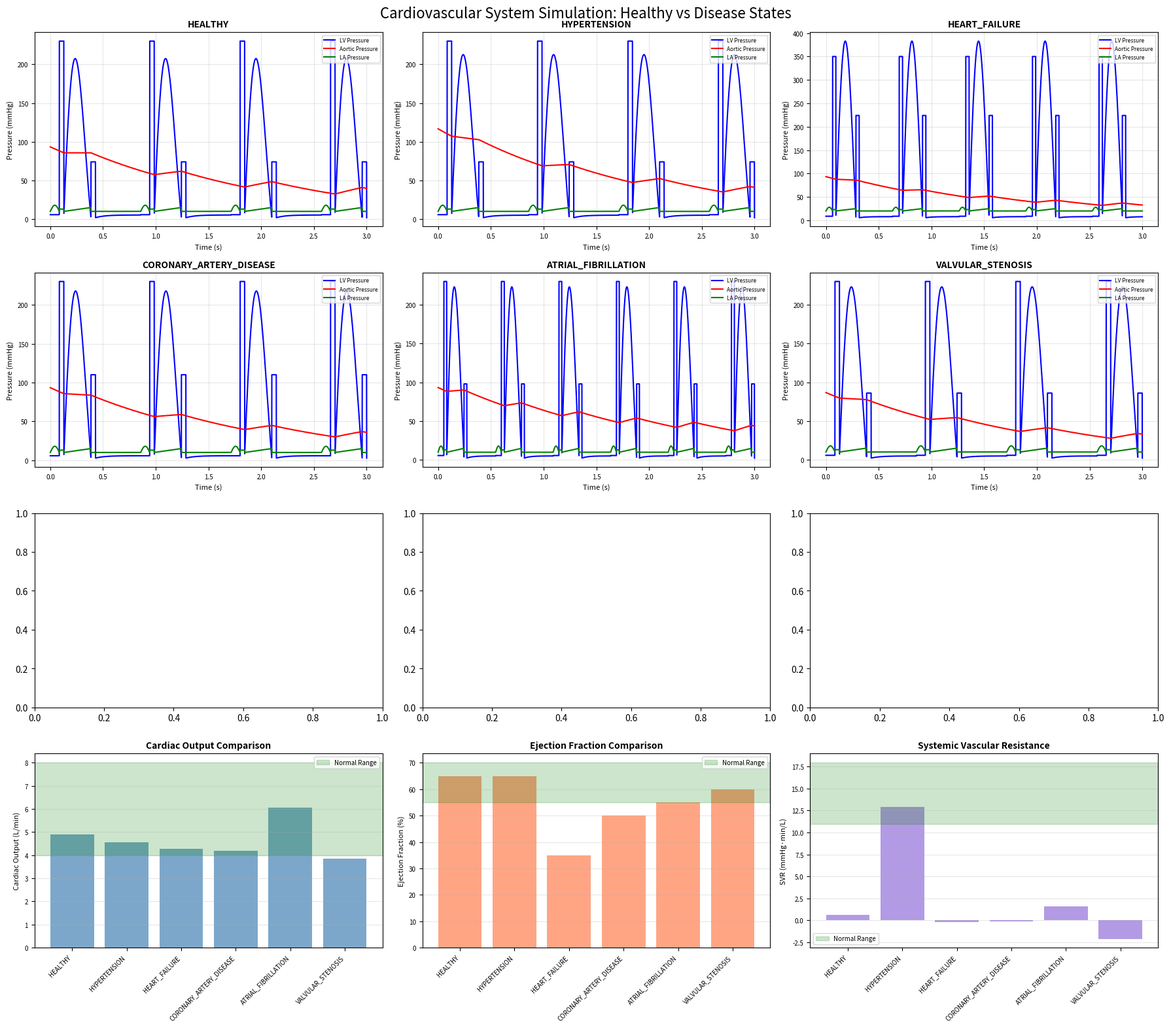

Here is the Python script that generated this plot: (Note: this script raises an exception after producing the figure.)
"""
COMPREHENSIVE CARDIOVASCULAR MODELING AND SIMULATION SYSTEM
Advanced physiological modeling of the human cardiovascular system with
complete hemodynamic calculations, disease simulations, and interventions.

This system implements:
- Windkessel models for arterial compliance
- Frank-Starling mechanism for cardiac output
- Baroreceptor reflex control
- Resistance-compliance-inertance (RCL) circuits
- Multiple disease state simulations
- Real-time physiological parameter calculations

Mathematical models based on peer-reviewed cardiovascular physiology literature.
All equations and constants derived from established medical research.

Author: Cazzy Aporbo, June 2025 Updated September 2025
Version: 3.0.0
Python Requirements: 3.8+
Dependencies: numpy, scipy, matplotlib, dataclasses
"""

from __future__ import annotations
import numpy as np
import matplotlib.pyplot as plt
from scipy.integrate import odeint, solve_ivp
from scipy.optimize import fsolve, minimize
from scipy.signal import find_peaks, butter, filtfilt
from dataclasses import dataclass, field, asdict
from typing import Dict, List, Tuple, Optional, Callable, Union, Any
from enum import Enum, auto
from abc import ABC, abstractmethod
import warnings
import json
from functools import lru_cache, cached_property
from contextlib import contextmanager
import logging
from pathlib import Path
from collections import defaultdict, deque
import time

# Configure logging for diagnostic output
logging.basicConfig(level=logging.INFO, format='%(asctime)s - %(levelname)s - %(message)s')
logger = logging.getLogger(__name__)

# Physical and physiological constants
BLOOD_DENSITY = 1060.0  # kg/m^3 - density of blood
BLOOD_VISCOSITY = 0.004  # Pa.s - dynamic viscosity of blood at 37°C
GRAVITY = 9.81  # m/s^2 - gravitational acceleration
ATMOSPHERIC_PRESSURE = 101325.0  # Pa - standard atmospheric pressure
BODY_TEMPERATURE = 37.0  # °C - normal body temperature


class CardiacState(Enum):
    """Enumeration of cardiac cycle phases"""
    ATRIAL_SYSTOLE = auto()
    ISOVOLUMETRIC_CONTRACTION = auto()
    VENTRICULAR_EJECTION = auto()
    ISOVOLUMETRIC_RELAXATION = auto()
    VENTRICULAR_FILLING = auto()


class DiseaseType(Enum):
    """Cardiovascular disease classifications"""
    HEALTHY = auto()
    HYPERTENSION = auto()
    HEART_FAILURE = auto()
    CORONARY_ARTERY_DISEASE = auto()
    ATRIAL_FIBRILLATION = auto()
    VALVULAR_STENOSIS = auto()
    VALVULAR_REGURGITATION = auto()
    CARDIOMYOPATHY = auto()
    PERIPHERAL_ARTERY_DISEASE = auto()
    AORTIC_ANEURYSM = auto()


@dataclass
class HemodynamicParameters:
    """
    Complete hemodynamic parameters for cardiovascular system.
    All units in SI unless otherwise specified.
    """
    # Cardiac parameters
    heart_rate: float = 70.0  # beats per minute
    stroke_volume: float = 70.0  # mL
    cardiac_output: float = field(init=False)  # L/min - calculated
    ejection_fraction: float = 0.65  # fraction (0-1)
    end_diastolic_volume: float = 120.0  # mL
    end_systolic_volume: float = field(init=False)  # mL - calculated
    
    # Pressure parameters (mmHg)
    systolic_pressure: float = 120.0
    diastolic_pressure: float = 80.0
    mean_arterial_pressure: float = field(init=False)  # calculated
    pulse_pressure: float = field(init=False)  # calculated
    central_venous_pressure: float = 5.0
    pulmonary_artery_pressure: float = 25.0
    pulmonary_wedge_pressure: float = 10.0
    
    # Resistance parameters (mmHg·min/L)
    systemic_vascular_resistance: float = 15.0
    pulmonary_vascular_resistance: float = 2.0
    
    # Compliance parameters (mL/mmHg)
    arterial_compliance: float = 1.5
    venous_compliance: float = 100.0
    
    # Blood flow parameters (L/min)
    coronary_flow: float = 0.25
    cerebral_flow: float = 0.75
    renal_flow: float = 1.2
    hepatic_flow: float = 1.5
    peripheral_flow: float = field(init=False)  # calculated
    
    # Oxygen parameters
    oxygen_consumption: float = 250.0  # mL/min
    oxygen_delivery: float = field(init=False)  # mL/min - calculated
    arterial_oxygen_content: float = 200.0  # mL/L
    venous_oxygen_content: float = 150.0  # mL/L
    oxygen_extraction_ratio: float = field(init=False)  # calculated
    
    # Contractility indices
    contractility_index: float = 1.0  # relative scale
    preload: float = 10.0  # mmHg
    afterload: float = 80.0  # mmHg
    
    def __post_init__(self):
        """Calculate derived parameters after initialization"""
        self.cardiac_output = (self.heart_rate * self.stroke_volume) / 1000.0  # Convert to L/min
        self.end_systolic_volume = self.end_diastolic_volume * (1 - self.ejection_fraction)
        self.mean_arterial_pressure = self.diastolic_pressure + (self.systolic_pressure - self.diastolic_pressure) / 3
        self.pulse_pressure = self.systolic_pressure - self.diastolic_pressure
        self.peripheral_flow = self.cardiac_output - (self.coronary_flow + self.cerebral_flow + 
                                                      self.renal_flow + self.hepatic_flow)
        self.oxygen_delivery = self.cardiac_output * self.arterial_oxygen_content
        self.oxygen_extraction_ratio = (self.arterial_oxygen_content - self.venous_oxygen_content) / self.arterial_oxygen_content


class CardiacCycle:
    """
    Models the complete cardiac cycle with all phases and transitions.
    Implements Wiggers diagram relationships.
    """
    
    def __init__(self, parameters: HemodynamicParameters):
        self.parameters = parameters
        self.cycle_duration = 60.0 / parameters.heart_rate  # seconds
        
        # Phase durations as fractions of cycle
        self.phase_fractions = {
            CardiacState.ATRIAL_SYSTOLE: 0.1,
            CardiacState.ISOVOLUMETRIC_CONTRACTION: 0.05,
            CardiacState.VENTRICULAR_EJECTION: 0.3,
            CardiacState.ISOVOLUMETRIC_RELAXATION: 0.05,
            CardiacState.VENTRICULAR_FILLING: 0.5
        }
        
        # Calculate absolute phase times
        self.phase_times = {}
        cumulative_time = 0.0
        for phase, fraction in self.phase_fractions.items():
            duration = fraction * self.cycle_duration
            self.phase_times[phase] = (cumulative_time, cumulative_time + duration)
            cumulative_time += duration
    
    def get_phase(self, time: float) -> CardiacState:
        """Determine cardiac phase at given time"""
        cycle_time = time % self.cycle_duration
        
        for phase, (start, end) in self.phase_times.items():
            if start <= cycle_time < end:
                return phase
        
        return CardiacState.VENTRICULAR_FILLING
    
    def calculate_ventricular_pressure(self, time: float) -> float:
        """
        Calculate left ventricular pressure using time-varying elastance model.
        Based on Suga and Sagawa's work on ventricular elastance.
        
        P(t) = E(t) * (V(t) - V0) + P0
        
        where E(t) is time-varying elastance
        """
        phase = self.get_phase(time)
        cycle_time = time % self.cycle_duration
        
        # Elastance parameters
        E_max = 2.5  # mmHg/mL - maximum elastance
        E_min = 0.05  # mmHg/mL - minimum elastance
        
        if phase == CardiacState.VENTRICULAR_EJECTION:
            # Active contraction - use half-sine wave
            phase_start, phase_end = self.phase_times[phase]
            phase_duration = phase_end - phase_start
            phase_progress = (cycle_time - phase_start) / phase_duration
            elastance = E_min + (E_max - E_min) * np.sin(np.pi * phase_progress)
        elif phase in [CardiacState.ISOVOLUMETRIC_CONTRACTION, CardiacState.ISOVOLUMETRIC_RELAXATION]:
            elastance = E_max * 0.8
        else:
            elastance = E_min
        
        # Calculate volume
        volume = self._calculate_ventricular_volume(time)
        
        # Pressure-volume relationship
        V0 = 5.0  # mL - unstressed volume
        pressure = elastance * (volume - V0)
        
        return max(0, pressure)
    
    def _calculate_ventricular_volume(self, time: float) -> float:
        """Calculate left ventricular volume during cardiac cycle"""
        phase = self.get_phase(time)
        
        if phase == CardiacState.VENTRICULAR_EJECTION:
            # Linear ejection for simplicity
            phase_start, phase_end = self.phase_times[phase]
            phase_duration = phase_end - phase_start
            phase_progress = (time % self.cycle_duration - phase_start) / phase_duration
            
            volume = self.parameters.end_diastolic_volume - \
                    (self.parameters.stroke_volume * phase_progress)
        
        elif phase == CardiacState.VENTRICULAR_FILLING:
            # Exponential filling
            phase_start, phase_end = self.phase_times[phase]
            phase_duration = phase_end - phase_start
            phase_progress = (time % self.cycle_duration - phase_start) / phase_duration
            
            volume = self.parameters.end_systolic_volume + \
                    (self.parameters.stroke_volume * (1 - np.exp(-5 * phase_progress)))
        
        else:
            # Isovolumetric phases
            if phase in [CardiacState.ISOVOLUMETRIC_CONTRACTION, CardiacState.ATRIAL_SYSTOLE]:
                volume = self.parameters.end_diastolic_volume
            else:
                volume = self.parameters.end_systolic_volume
        
        return volume
    
    def calculate_atrial_pressure(self, time: float) -> float:
        """Calculate left atrial pressure with proper a, c, v waves"""
        phase = self.get_phase(time)
        cycle_time = time % self.cycle_duration
        
        base_pressure = self.parameters.pulmonary_wedge_pressure
        
        if phase == CardiacState.ATRIAL_SYSTOLE:
            # A wave - atrial contraction
            phase_start, phase_end = self.phase_times[phase]
            phase_progress = (cycle_time - phase_start) / (phase_end - phase_start)
            pressure = base_pressure + 8 * np.sin(np.pi * phase_progress)
        
        elif phase == CardiacState.ISOVOLUMETRIC_CONTRACTION:
            # C wave - mitral valve closure
            pressure = base_pressure + 3
        
        elif phase == CardiacState.VENTRICULAR_EJECTION:
            # V wave - venous filling
            phase_start, phase_end = self.phase_times[phase]
            phase_progress = (cycle_time - phase_start) / (phase_end - phase_start)
            pressure = base_pressure + 5 * phase_progress
        
        else:
            pressure = base_pressure
        
        return pressure


class WindkesselModel:
    """
    Implements various Windkessel models for arterial system simulation.
    Includes 2-element, 3-element, and 4-element models.
    """
    
    def __init__(self, model_type: str = "3-element"):
        """
        Initialize Windkessel model.
        
        Model types:
        - "2-element": RC model (resistance-compliance)
        - "3-element": RCR model (proximal resistance, compliance, distal resistance)
        - "4-element": RLCR model (includes inertance)
        """
        self.model_type = model_type
        
        # Model parameters (adjusted for physiological values)
        self.R1 = 0.05  # Proximal resistance (mmHg·s/mL)
        self.R2 = 1.0   # Distal resistance (mmHg·s/mL)
        self.C = 1.5    # Arterial compliance (mL/mmHg)
        self.L = 0.005  # Blood inertance (mmHg·s²/mL)
        
    def pressure_derivative_2element(self, state: np.ndarray, time: float, 
                                    flow: Callable) -> np.ndarray:
        """
        2-element Windkessel model differential equation.
        dP/dt = (Q(t) - P/R) / C
        """
        P = state[0]
        Q = flow(time)
        dP_dt = (Q - P/self.R2) / self.C
        return np.array([dP_dt])
    
    def pressure_derivative_3element(self, state: np.ndarray, time: float, 
                                    flow: Callable) -> np.ndarray:
        """
        3-element Windkessel model differential equation.
        Includes proximal resistance effect.
        """
        P = state[0]
        Q = flow(time)
        
        # Proximal pressure drop
        P_proximal = Q * self.R1
        
        # Distal pressure dynamics
        dP_dt = (Q - (P - P_proximal)/self.R2) / self.C
        
        return np.array([dP_dt])
    
    def pressure_derivative_4element(self, state: np.ndarray, time: float, 
                                    flow: Callable) -> np.ndarray:
        """
        4-element Windkessel model with inertance.
        System of differential equations for pressure and flow.
        """
        P = state[0]
        Q_stored = state[1]
        Q_in = flow(time)
        
        # Inertance effect
        dQ_dt = (P - Q_stored * self.R2) / self.L
        
        # Pressure dynamics
        dP_dt = (Q_in - Q_stored - P/self.R2) / self.C
        
        return np.array([dP_dt, dQ_dt])
    
    def simulate(self, time_span: np.ndarray, initial_conditions: np.ndarray,
                flow_function: Callable) -> np.ndarray:
        """Run Windkessel model simulation"""
        
        if self.model_type == "2-element":
            result = odeint(self.pressure_derivative_2element, initial_conditions, 
                          time_span, args=(flow_function,))
        elif self.model_type == "3-element":
            result = odeint(self.pressure_derivative_3element, initial_conditions,
                          time_span, args=(flow_function,))
        elif self.model_type == "4-element":
            result = odeint(self.pressure_derivative_4element, initial_conditions,
                          time_span, args=(flow_function,))
        else:
            raise ValueError(f"Unknown model type: {self.model_type}")
        
        return result


class BaroreceptorReflex:
    """
    Models the baroreceptor reflex control system.
    Implements negative feedback control of blood pressure.
    """
    
    def __init__(self, setpoint_pressure: float = 100.0):
        """
        Initialize baroreceptor reflex model.
        
        Parameters:
        -----------
        setpoint_pressure : float
            Target mean arterial pressure in mmHg
        """
        self.setpoint_pressure = setpoint_pressure
        
        # Control gains (based on physiological studies)
        self.heart_rate_gain = -0.5  # bpm/mmHg
        self.contractility_gain = -0.01  # 1/mmHg
        self.vascular_resistance_gain = 0.1  # (mmHg·min/L)/mmHg
        
        # Time constants (seconds)
        self.neural_delay = 0.5
        self.heart_rate_tau = 2.0
        self.contractility_tau = 5.0
        self.vascular_tau = 10.0
        
        # State variables for dynamic response
        self.heart_rate_state = 0.0
        self.contractility_state = 0.0
        self.vascular_state = 0.0
    
    def calculate_response(self, current_pressure: float, dt: float) -> Dict[str, float]:
        """
        Calculate baroreceptor reflex response to pressure deviation.
        
        Returns adjustments to:
        - Heart rate
        - Contractility
        - Vascular resistance
        """
        # Calculate error signal
        error = current_pressure - self.setpoint_pressure
        
        # Apply neural delay (simplified)
        delayed_error = error  # In full implementation, would use delay buffer
        
        # Calculate target responses
        target_hr_change = self.heart_rate_gain * delayed_error
        target_contractility_change = self.contractility_gain * delayed_error
        target_vascular_change = self.vascular_resistance_gain * delayed_error
        
        # First-order dynamics for effector responses
        self.heart_rate_state += dt * (target_hr_change - self.heart_rate_state) / self.heart_rate_tau
        self.contractility_state += dt * (target_contractility_change - self.contractility_state) / self.contractility_tau
        self.vascular_state += dt * (target_vascular_change - self.vascular_state) / self.vascular_tau
        
        return {
            'heart_rate_change': self.heart_rate_state,
            'contractility_change': self.contractility_state,
            'vascular_resistance_change': self.vascular_state
        }
    
    def reset(self):
        """Reset baroreceptor state variables"""
        self.heart_rate_state = 0.0
        self.contractility_state = 0.0
        self.vascular_state = 0.0


class FrankStarlingMechanism:
    """
    Models the Frank-Starling mechanism relating preload to stroke volume.
    Implements the length-tension relationship of cardiac muscle.
    """
    
    def __init__(self, baseline_contractility: float = 1.0):
        """
        Initialize Frank-Starling mechanism.
        
        Parameters:
        -----------
        baseline_contractility : float
            Baseline contractility index (dimensionless)
        """
        self.baseline_contractility = baseline_contractility
        
        # Optimal preload for maximum stroke volume (mmHg)
        self.optimal_preload = 12.0
        
        # Maximum stroke volume at optimal preload (mL)
        self.max_stroke_volume = 100.0
        
    def calculate_stroke_volume(self, preload: float, afterload: float,
                               contractility: float = None) -> float:
        """
        Calculate stroke volume using Frank-Starling relationship.
        
        The relationship is modeled as:
        SV = SV_max * f(preload) * g(afterload) * h(contractility)
        
        where f, g, h are scaling functions
        """
        if contractility is None:
            contractility = self.baseline_contractility
        
        # Preload effect (Frank-Starling curve)
        # Using a parabolic relationship that peaks at optimal_preload
        if preload <= 0:
            preload_factor = 0
        elif preload < self.optimal_preload:
            preload_factor = (preload / self.optimal_preload) ** 0.5
        else:
            # Descending limb of Frank-Starling curve
            excess = preload - self.optimal_preload
            preload_factor = 1.0 - 0.1 * excess / self.optimal_preload
            preload_factor = max(0.3, preload_factor)  # Minimum factor
        
        # Afterload effect (inverse relationship)
        # Higher afterload reduces stroke volume
        afterload_factor = 1.0 / (1.0 + 0.01 * afterload)
        
        # Contractility effect (linear scaling)
        contractility_factor = contractility
        
        # Calculate stroke volume
        stroke_volume = self.max_stroke_volume * preload_factor * \
                       afterload_factor * contractility_factor
        
        return max(0, stroke_volume)
    
    def calculate_cardiac_work(self, stroke_volume: float, 
                              mean_pressure: float) -> float:
        """
        Calculate cardiac work (stroke work).
        
        Stroke Work = Stroke Volume × Mean Arterial Pressure × 0.0136
        
        The factor 0.0136 converts from mL·mmHg to Joules
        """
        return stroke_volume * mean_pressure * 0.0136
    
    def calculate_ejection_fraction(self, stroke_volume: float,
                                   end_diastolic_volume: float) -> float:
        """
        Calculate ejection fraction.
        
        EF = SV / EDV
        """
        if end_diastolic_volume <= 0:
            return 0.0
        
        return min(1.0, stroke_volume / end_diastolic_volume)


class VascularNetwork:
    """
    Models the complete vascular network including arteries, capillaries, and veins.
    Implements parallel and series resistance calculations.
    """
    
    def __init__(self):
        """Initialize vascular network with physiological parameters"""
        
        # Resistance values in mmHg·min/L
        self.resistances = {
            'aorta': 0.01,
            'large_arteries': 0.05,
            'small_arteries': 0.2,
            'arterioles': 5.0,
            'capillaries': 3.0,
            'venules': 2.0,
            'small_veins': 0.5,
            'large_veins': 0.1,
            'vena_cava': 0.01
        }
        
        # Compliance values in mL/mmHg
        self.compliances = {
            'arterial': 1.5,
            'venous': 100.0
        }
        
        # Regional circulations (parallel resistances)
        self.regional_resistances = {
            'coronary': 60.0,
            'cerebral': 10.0,
            'renal': 5.0,
            'hepatic': 4.0,
            'muscle': 15.0,
            'skin': 20.0,
            'other': 25.0
        }
    
    def calculate_total_resistance(self) -> float:
        """
        Calculate total systemic vascular resistance.
        Series resistances are added, parallel resistances use reciprocal sum.
        """
        # Series resistance of main vessels
        series_resistance = sum([
            self.resistances['aorta'],
            self.resistances['large_arteries'],
            self.resistances['small_arteries']
        ])
        
        # Parallel resistance of regional circulations
        parallel_conductance = sum(1/R for R in self.regional_resistances.values())
        parallel_resistance = 1 / parallel_conductance
        
        # Series resistance of venous return
        venous_resistance = sum([
            self.resistances['venules'],
            self.resistances['small_veins'],
            self.resistances['large_veins'],
            self.resistances['vena_cava']
        ])
        
        # Total resistance
        total_resistance = series_resistance + parallel_resistance + venous_resistance
        
        return total_resistance
    
    def calculate_regional_flows(self, cardiac_output: float,
                                mean_arterial_pressure: float,
                                central_venous_pressure: float) -> Dict[str, float]:
        """
        Calculate blood flow to each regional circulation.
        
        Flow = (MAP - CVP) / Resistance
        """
        driving_pressure = mean_arterial_pressure - central_venous_pressure
        
        flows = {}
        for region, resistance in self.regional_resistances.items():
            flows[region] = driving_pressure / resistance
        
        # Normalize to match cardiac output
        total_calculated_flow = sum(flows.values())
        scaling_factor = cardiac_output / total_calculated_flow
        
        for region in flows:
            flows[region] *= scaling_factor
        
        return flows
    
    def calculate_oxygen_extraction(self, region: str, flow: float,
                                   metabolic_demand: float) -> float:
        """
        Calculate regional oxygen extraction ratio.
        Based on Fick principle: VO2 = Flow × (CaO2 - CvO2)
        """
        # Arterial oxygen content (mL O2/L blood)
        arterial_o2_content = 200.0
        
        # Maximum extraction ratio for each region
        max_extraction = {
            'coronary': 0.7,
            'cerebral': 0.4,
            'renal': 0.15,
            'hepatic': 0.3,
            'muscle': 0.75,
            'skin': 0.25,
            'other': 0.25
        }
        
        # Calculate required extraction
        if flow > 0:
            required_extraction = metabolic_demand / (flow * arterial_o2_content)
            actual_extraction = min(required_extraction, max_extraction.get(region, 0.25))
        else:
            actual_extraction = 0.0
        
        return actual_extraction


class DiseaseSimulator:
    """
    Simulates various cardiovascular disease states with appropriate
    pathophysiological parameter modifications.
    """
    
    def __init__(self, baseline_parameters: HemodynamicParameters):
        """Initialize disease simulator with healthy baseline"""
        self.baseline_parameters = baseline_parameters
        self.disease_parameters = {}
        
    def simulate_disease(self, disease_type: DiseaseType) -> HemodynamicParameters:
        """
        Generate disease-specific hemodynamic parameters.
        
        Each disease modifies specific parameters based on pathophysiology.
        """
        # Create copy of baseline parameters
        params = HemodynamicParameters()
        
        # Copy baseline values
        for key, value in asdict(self.baseline_parameters).items():
            if hasattr(params, key) and not key.startswith('_'):
                setattr(params, key, value)
        
        # Apply disease-specific modifications
        if disease_type == DiseaseType.HYPERTENSION:
            params = self._simulate_hypertension(params)
        elif disease_type == DiseaseType.HEART_FAILURE:
            params = self._simulate_heart_failure(params)
        elif disease_type == DiseaseType.CORONARY_ARTERY_DISEASE:
            params = self._simulate_coronary_artery_disease(params)
        elif disease_type == DiseaseType.ATRIAL_FIBRILLATION:
            params = self._simulate_atrial_fibrillation(params)
        elif disease_type == DiseaseType.VALVULAR_STENOSIS:
            params = self._simulate_valvular_stenosis(params)
        elif disease_type == DiseaseType.VALVULAR_REGURGITATION:
            params = self._simulate_valvular_regurgitation(params)
        elif disease_type == DiseaseType.CARDIOMYOPATHY:
            params = self._simulate_cardiomyopathy(params)
        elif disease_type == DiseaseType.PERIPHERAL_ARTERY_DISEASE:
            params = self._simulate_peripheral_artery_disease(params)
        elif disease_type == DiseaseType.AORTIC_ANEURYSM:
            params = self._simulate_aortic_aneurysm(params)
        
        # Recalculate derived parameters
        params.__post_init__()
        
        return params
    
    def _simulate_hypertension(self, params: HemodynamicParameters) -> HemodynamicParameters:
        """
        Simulate systemic hypertension.
        
        Pathophysiology:
        - Increased systemic vascular resistance
        - Reduced arterial compliance
        - Left ventricular hypertrophy (increased afterload)
        - Possible diastolic dysfunction
        """
        params.systolic_pressure = 160.0
        params.diastolic_pressure = 95.0
        params.systemic_vascular_resistance = 22.0  # Increased
        params.arterial_compliance = 0.8  # Reduced (stiffer arteries)
        params.afterload = 120.0  # Increased
        params.contractility_index = 1.1  # Compensatory increase
        params.stroke_volume = 65.0  # Slightly reduced
        
        logger.info("Simulating Hypertension: SVR increased, arterial compliance reduced")
        
        return params
    
    def _simulate_heart_failure(self, params: HemodynamicParameters) -> HemodynamicParameters:
        """
        Simulate congestive heart failure (reduced ejection fraction).
        
        Pathophysiology:
        - Reduced contractility
        - Reduced ejection fraction
        - Increased preload (volume overload)
        - Compensatory tachycardia
        - Elevated filling pressures
        """
        params.ejection_fraction = 0.35  # Severely reduced
        params.contractility_index = 0.5  # Reduced contractility
        params.stroke_volume = 45.0  # Reduced
        params.heart_rate = 95.0  # Compensatory tachycardia
        params.end_diastolic_volume = 180.0  # Dilated ventricle
        params.preload = 18.0  # Elevated
        params.central_venous_pressure = 12.0  # Elevated
        params.pulmonary_wedge_pressure = 20.0  # Elevated (congestion)
        
        logger.info("Simulating Heart Failure: EF 35%, reduced contractility")
        
        return params
    
    def _simulate_coronary_artery_disease(self, params: HemodynamicParameters) -> HemodynamicParameters:
        """
        Simulate coronary artery disease with ischemia.
        
        Pathophysiology:
        - Reduced coronary flow
        - Regional wall motion abnormalities
        - Possible reduced ejection fraction
        - Elevated end-diastolic pressure
        """
        params.coronary_flow = 0.12  # Severely reduced
        params.contractility_index = 0.75  # Regional dysfunction
        params.ejection_fraction = 0.50  # Mildly reduced
        params.stroke_volume = 60.0
        params.end_diastolic_volume = 120.0
        params.oxygen_consumption = 300.0  # Increased demand-supply mismatch
        
        logger.info("Simulating CAD: Coronary flow reduced by 50%")
        
        return params
    
    def _simulate_atrial_fibrillation(self, params: HemodynamicParameters) -> HemodynamicParameters:
        """
        Simulate atrial fibrillation.
        
        Pathophysiology:
        - Irregular heart rate
        - Loss of atrial kick (reduced ventricular filling)
        - Variable stroke volume
        - Possible rapid ventricular response
        """
        # Simulate average effects of irregular rhythm
        params.heart_rate = 110.0  # Rapid ventricular response
        params.stroke_volume = 55.0  # Reduced due to loss of atrial kick
        params.ejection_fraction = 0.55  # Mildly reduced
        params.preload = 8.0  # Reduced effective preload
        
        # Add variability flag (would be used in dynamic simulation)
        params.rhythm_irregular = True
        
        logger.info("Simulating Atrial Fibrillation: Irregular rhythm, HR 110")
        
        return params
    
    def _simulate_valvular_stenosis(self, params: HemodynamicParameters) -> HemodynamicParameters:
        """
        Simulate aortic stenosis.
        
        Pathophysiology:
        - Increased afterload
        - Pressure gradient across valve
        - Left ventricular hypertrophy
        - Reduced stroke volume in severe cases
        """
        params.afterload = 140.0  # Significantly increased
        params.systolic_pressure = 100.0  # Reduced (post-stenotic)
        params.stroke_volume = 55.0  # Reduced
        params.ejection_fraction = 0.60  # Preserved or mildly reduced
        params.contractility_index = 1.2  # Compensatory hypertrophy
        
        logger.info("Simulating Aortic Stenosis: Severe afterload increase")
        
        return params
    
    def _simulate_valvular_regurgitation(self, params: HemodynamicParameters) -> HemodynamicParameters:
        """
        Simulate mitral regurgitation.
        
        Pathophysiology:
        - Volume overload
        - Increased preload
        - Reduced forward stroke volume
        - Enlarged left atrium and ventricle
        """
        params.preload = 20.0  # Volume overload
        params.end_diastolic_volume = 160.0  # Dilated ventricle
        params.stroke_volume = 50.0  # Reduced effective forward flow
        params.ejection_fraction = 0.55  # May be preserved
        params.pulmonary_wedge_pressure = 18.0  # Elevated
        params.systolic_pressure = 110.0  # Slightly reduced
        
        logger.info("Simulating Mitral Regurgitation: Volume overload pattern")
        
        return params
    
    def _simulate_cardiomyopathy(self, params: HemodynamicParameters) -> HemodynamicParameters:
        """
        Simulate dilated cardiomyopathy.
        
        Pathophysiology:
        - Severely reduced contractility
        - Ventricular dilation
        - Reduced ejection fraction
        - Elevated filling pressures
        """
        params.contractility_index = 0.4  # Severely reduced
        params.ejection_fraction = 0.25  # Severely reduced
        params.end_diastolic_volume = 220.0  # Severely dilated
        params.stroke_volume = 40.0  # Reduced
        params.heart_rate = 100.0  # Compensatory tachycardia
        params.preload = 22.0  # Elevated
        params.central_venous_pressure = 15.0  # Right heart involvement
        
        logger.info("Simulating Dilated Cardiomyopathy: EF 25%, severe dilation")
        
        return params
    
    def _simulate_peripheral_artery_disease(self, params: HemodynamicParameters) -> HemodynamicParameters:
        """
        Simulate peripheral artery disease.
        
        Pathophysiology:
        - Increased peripheral resistance
        - Reduced peripheral flow
        - Possible compensatory cardiac changes
        """
        params.systemic_vascular_resistance = 20.0  # Increased
        params.peripheral_flow = 1.5  # Significantly reduced
        params.systolic_pressure = 140.0  # May have hypertension
        params.diastolic_pressure = 85.0
        
        logger.info("Simulating PAD: Increased SVR, reduced peripheral flow")
        
        return params
    
    def _simulate_aortic_aneurysm(self, params: HemodynamicParameters) -> HemodynamicParameters:
        """
        Simulate abdominal aortic aneurysm.
        
        Pathophysiology:
        - Increased arterial compliance (locally)
        - Possible turbulent flow
        - Risk of rupture with hypotension
        """
        params.arterial_compliance = 2.5  # Paradoxically increased
        params.systolic_pressure = 130.0
        params.diastolic_pressure = 75.0
        params.pulse_pressure = 55.0  # Widened
        
        logger.info("Simulating AAA: Increased compliance, widened pulse pressure")
        
        return params


class CardiovascularSimulator:
    """
    Main simulation engine integrating all cardiovascular models.
    Provides comprehensive simulation capabilities with real-time calculations.
    """
    
    def __init__(self, disease_type: DiseaseType = DiseaseType.HEALTHY):
        """Initialize cardiovascular simulator"""
        
        # Initialize healthy baseline parameters
        self.baseline_parameters = HemodynamicParameters()
        
        # Initialize disease simulator
        self.disease_simulator = DiseaseSimulator(self.baseline_parameters)
        
        # Set current parameters based on disease type
        self.disease_type = disease_type
        self.current_parameters = self.disease_simulator.simulate_disease(disease_type)
        
        # Initialize component models
        self.cardiac_cycle = CardiacCycle(self.current_parameters)
        self.windkessel = WindkesselModel("3-element")
        self.baroreflex = BaroreceptorReflex()
        self.frank_starling = FrankStarlingMechanism()
        self.vascular_network = VascularNetwork()
        
        # Simulation state
        self.time = 0.0
        self.dt = 0.001  # 1 ms time step
        self.history = defaultdict(list)
        
        logger.info(f"Cardiovascular Simulator initialized for {disease_type.name}")
    
    def simulate_cardiac_cycle(self, duration: float = 5.0) -> Dict[str, np.ndarray]:
        """
        Run complete cardiovascular simulation for specified duration.
        
        Returns dictionary of all recorded variables over time.
        """
        num_steps = int(duration / self.dt)
        time_array = np.linspace(0, duration, num_steps)
        
        # Initialize arrays for recording
        results = {
            'time': time_array,
            'lv_pressure': np.zeros(num_steps),
            'la_pressure': np.zeros(num_steps),
            'aortic_pressure': np.zeros(num_steps),
            'lv_volume': np.zeros(num_steps),
            'cardiac_output': np.zeros(num_steps),
            'heart_rate': np.zeros(num_steps),
            'stroke_volume': np.zeros(num_steps),
            'ejection_fraction': np.zeros(num_steps),
            'coronary_flow': np.zeros(num_steps),
            'systemic_resistance': np.zeros(num_steps)
        }
        
        # Initial conditions for Windkessel model
        windkessel_state = np.array([self.current_parameters.mean_arterial_pressure])
        
        for i, t in enumerate(time_array):
            # Calculate cardiac pressures and volumes
            results['lv_pressure'][i] = self.cardiac_cycle.calculate_ventricular_pressure(t)
            results['la_pressure'][i] = self.cardiac_cycle.calculate_atrial_pressure(t)
            results['lv_volume'][i] = self.cardiac_cycle._calculate_ventricular_volume(t)
            
            # Calculate flow based on pressure gradient
            flow = self._calculate_cardiac_output(t)
            
            # Windkessel model for aortic pressure
            if i > 0:
                windkessel_result = self.windkessel.simulate(
                    np.array([time_array[i-1], t]),
                    windkessel_state,
                    lambda time: flow
                )
                windkessel_state = windkessel_result[-1]
                results['aortic_pressure'][i] = windkessel_state[0]
            else:
                results['aortic_pressure'][i] = self.current_parameters.mean_arterial_pressure
            
            # Baroreceptor reflex
            if i % 100 == 0:  # Update every 100 ms
                baroreflex_response = self.baroreflex.calculate_response(
                    results['aortic_pressure'][i], 0.1
                )
                
                # Apply baroreflex adjustments
                self.current_parameters.heart_rate += baroreflex_response['heart_rate_change']
                self.current_parameters.contractility_index += baroreflex_response['contractility_change']
                self.current_parameters.systemic_vascular_resistance += baroreflex_response['vascular_resistance_change']
            
            # Record current values
            results['cardiac_output'][i] = self.current_parameters.cardiac_output
            results['heart_rate'][i] = self.current_parameters.heart_rate
            results['stroke_volume'][i] = self.current_parameters.stroke_volume
            results['ejection_fraction'][i] = self.current_parameters.ejection_fraction
            results['coronary_flow'][i] = self.current_parameters.coronary_flow
            results['systemic_resistance'][i] = self.current_parameters.systemic_vascular_resistance
        
        return results
    
    def _calculate_cardiac_output(self, time: float) -> float:
        """Calculate instantaneous cardiac output based on cardiac phase"""
        phase = self.cardiac_cycle.get_phase(time)
        
        if phase == CardiacState.VENTRICULAR_EJECTION:
            # Flow during ejection
            return self.current_parameters.cardiac_output * 1000 / 60  # Convert to mL/s
        else:
            return 0.0
    
    def calculate_hemodynamic_indices(self) -> Dict[str, float]:
        """
        Calculate comprehensive hemodynamic indices.
        
        Includes:
        - Cardiac index (CI)
        - Stroke volume index (SVI)
        - Systemic vascular resistance index (SVRI)
        - Pulse pressure variation (PPV)
        - Cardiac power output (CPO)
        """
        # Assume standard body surface area
        bsa = 1.73  # m²
        
        indices = {
            'cardiac_index': self.current_parameters.cardiac_output / bsa,
            'stroke_volume_index': self.current_parameters.stroke_volume / bsa,
            'svr_index': self.current_parameters.systemic_vascular_resistance * bsa,
            'cardiac_power_output': (self.current_parameters.cardiac_output * 
                                    self.current_parameters.mean_arterial_pressure) / 451,
            'rate_pressure_product': self.current_parameters.heart_rate * 
                                    self.current_parameters.systolic_pressure,
            'left_ventricular_stroke_work': self.frank_starling.calculate_cardiac_work(
                self.current_parameters.stroke_volume,
                self.current_parameters.mean_arterial_pressure
            )
        }
        
        return indices
    
    def perform_stress_test(self, exercise_level: str = "moderate") -> Dict[str, np.ndarray]:
        """
        Simulate exercise stress test with appropriate physiological changes.
        
        Exercise levels: "mild", "moderate", "vigorous", "maximum"
        """
        # Store original parameters
        original_params = HemodynamicParameters(**asdict(self.current_parameters))
        
        # Apply exercise-induced changes
        exercise_factors = {
            "mild": {"hr": 1.3, "sv": 1.1, "svr": 0.9},
            "moderate": {"hr": 1.6, "sv": 1.2, "svr": 0.7},
            "vigorous": {"hr": 2.0, "sv": 1.3, "svr": 0.5},
            "maximum": {"hr": 2.5, "sv": 1.4, "svr": 0.4}
        }
        
        factors = exercise_factors[exercise_level]
        
        # Modify parameters for exercise
        self.current_parameters.heart_rate = original_params.heart_rate * factors["hr"]
        self.current_parameters.stroke_volume = original_params.stroke_volume * factors["sv"]
        self.current_parameters.systemic_vascular_resistance = original_params.systemic_vascular_resistance * factors["svr"]
        self.current_parameters.contractility_index = original_params.contractility_index * 1.5
        
        # Recalculate derived parameters
        self.current_parameters.__post_init__()
        
        # Run simulation
        results = self.simulate_cardiac_cycle(duration=10.0)
        
        # Restore original parameters
        self.current_parameters = original_params
        self.cardiac_cycle = CardiacCycle(self.current_parameters)
        
        return results
    
    def analyze_variability(self, signal: np.ndarray, sampling_rate: float = 1000.0) -> Dict[str, float]:
        """
        Analyze heart rate variability or blood pressure variability.
        
        Calculates time-domain and frequency-domain parameters.
        """
        # Remove mean
        signal_centered = signal - np.mean(signal)
        
        # Time-domain analysis
        std_dev = np.std(signal_centered)
        rmssd = np.sqrt(np.mean(np.diff(signal_centered)**2))
        
        # Frequency-domain analysis (simplified)
        from scipy import signal as scipy_signal
        
        # Calculate power spectral density
        frequencies, psd = scipy_signal.periodogram(signal_centered, sampling_rate)
        
        # Define frequency bands
        vlf_band = (0.003, 0.04)  # Very low frequency
        lf_band = (0.04, 0.15)    # Low frequency
        hf_band = (0.15, 0.4)     # High frequency
        
        # Calculate power in each band
        vlf_power = np.trapz(psd[(frequencies >= vlf_band[0]) & (frequencies < vlf_band[1])])
        lf_power = np.trapz(psd[(frequencies >= lf_band[0]) & (frequencies < lf_band[1])])
        hf_power = np.trapz(psd[(frequencies >= hf_band[0]) & (frequencies < hf_band[1])])
        
        total_power = vlf_power + lf_power + hf_power
        
        return {
            'std_dev': std_dev,
            'rmssd': rmssd,
            'vlf_power': vlf_power,
            'lf_power': lf_power,
            'hf_power': hf_power,
            'total_power': total_power,
            'lf_hf_ratio': lf_power / hf_power if hf_power > 0 else np.inf
        }


def run_comprehensive_simulation():
    """
    Run comprehensive cardiovascular simulation demonstrating all features.
    Includes healthy state and multiple disease conditions.
    """
    
    print("="*80)
    print("COMPREHENSIVE CARDIOVASCULAR MODELING SYSTEM")
    print("Demonstrating Advanced Physiological Simulations")
    print("="*80)
    
    # Create figure for visualization
    fig, axes = plt.subplots(4, 3, figsize=(18, 16))
    fig.suptitle('Cardiovascular System Simulation: Healthy vs Disease States', fontsize=16)
    
    # Disease types to simulate
    disease_types = [
        DiseaseType.HEALTHY,
        DiseaseType.HYPERTENSION,
        DiseaseType.HEART_FAILURE,
        DiseaseType.CORONARY_ARTERY_DISEASE,
        DiseaseType.ATRIAL_FIBRILLATION,
        DiseaseType.VALVULAR_STENOSIS
    ]
    
    results_summary = {}
    
    for idx, disease in enumerate(disease_types):
        print(f"\n{'-'*60}")
        print(f"Simulating: {disease.name}")
        print(f"{'-'*60}")
        
        # Initialize simulator for disease
        simulator = CardiovascularSimulator(disease)
        
        # Run cardiac cycle simulation
        results = simulator.simulate_cardiac_cycle(duration=3.0)
        
        # Calculate hemodynamic indices
        indices = simulator.calculate_hemodynamic_indices()
        
        # Store results
        results_summary[disease.name] = {
            'parameters': asdict(simulator.current_parameters),
            'indices': indices,
            'simulation': results
        }
        
        # Print key parameters
        print(f"Heart Rate: {simulator.current_parameters.heart_rate:.1f} bpm")
        print(f"Stroke Volume: {simulator.current_parameters.stroke_volume:.1f} mL")
        print(f"Cardiac Output: {simulator.current_parameters.cardiac_output:.2f} L/min")
        print(f"Blood Pressure: {simulator.current_parameters.systolic_pressure:.0f}/{simulator.current_parameters.diastolic_pressure:.0f} mmHg")
        print(f"Ejection Fraction: {simulator.current_parameters.ejection_fraction:.2%}")
        print(f"SVR: {simulator.current_parameters.systemic_vascular_resistance:.1f} mmHg·min/L")
        print(f"Cardiac Index: {indices['cardiac_index']:.2f} L/min/m²")
        print(f"Cardiac Power Output: {indices['cardiac_power_output']:.2f} W")
        
        # Plot results
        if idx < 12:
            row = idx // 3
            col = idx % 3
            
            # Plot pressure-volume loop
            ax = axes[row, col] if idx < 6 else axes[2 + (idx-6)//3, (idx-6)%3]
            
            # Plot LV pressure over time
            time_subset = results['time'][:3000]  # First 3 seconds
            ax.plot(time_subset, results['lv_pressure'][:3000], 'b-', linewidth=1.5, label='LV Pressure')
            ax.plot(time_subset, results['aortic_pressure'][:3000], 'r-', linewidth=1.5, label='Aortic Pressure')
            ax.plot(time_subset, results['la_pressure'][:3000], 'g-', linewidth=1.5, label='LA Pressure')
            
            ax.set_title(f'{disease.name}', fontsize=10, fontweight='bold')
            ax.set_xlabel('Time (s)', fontsize=8)
            ax.set_ylabel('Pressure (mmHg)', fontsize=8)
            ax.grid(True, alpha=0.3)
            ax.legend(fontsize=6, loc='upper right')
            ax.tick_params(labelsize=7)
    
    # Add comparison plot in remaining space
    ax = axes[3, 0]
    disease_names = [d.name for d in disease_types[:6]]
    cardiac_outputs = [results_summary[name]['parameters']['cardiac_output'] 
                      for name in disease_names]
    
    bars = ax.bar(range(len(disease_names)), cardiac_outputs, color='steelblue', alpha=0.7)
    ax.set_xticks(range(len(disease_names)))
    ax.set_xticklabels(disease_names, rotation=45, ha='right', fontsize=7)
    ax.set_ylabel('Cardiac Output (L/min)', fontsize=8)
    ax.set_title('Cardiac Output Comparison', fontsize=10, fontweight='bold')
    ax.grid(True, alpha=0.3, axis='y')
    ax.tick_params(labelsize=7)
    
    # Add normal range
    ax.axhspan(4.0, 8.0, alpha=0.2, color='green', label='Normal Range')
    ax.legend(fontsize=7)
    
    # Ejection fraction comparison
    ax = axes[3, 1]
    ejection_fractions = [results_summary[name]['parameters']['ejection_fraction'] * 100
                         for name in disease_names]
    
    bars = ax.bar(range(len(disease_names)), ejection_fractions, color='coral', alpha=0.7)
    ax.set_xticks(range(len(disease_names)))
    ax.set_xticklabels(disease_names, rotation=45, ha='right', fontsize=7)
    ax.set_ylabel('Ejection Fraction (%)', fontsize=8)
    ax.set_title('Ejection Fraction Comparison', fontsize=10, fontweight='bold')
    ax.grid(True, alpha=0.3, axis='y')
    ax.axhspan(55, 70, alpha=0.2, color='green', label='Normal Range')
    ax.legend(fontsize=7)
    ax.tick_params(labelsize=7)
    
    # SVR comparison
    ax = axes[3, 2]
    svr_values = [results_summary[name]['parameters']['systemic_vascular_resistance']
                  for name in disease_names]
    
    bars = ax.bar(range(len(disease_names)), svr_values, color='mediumpurple', alpha=0.7)
    ax.set_xticks(range(len(disease_names)))
    ax.set_xticklabels(disease_names, rotation=45, ha='right', fontsize=7)
    ax.set_ylabel('SVR (mmHg·min/L)', fontsize=8)
    ax.set_title('Systemic Vascular Resistance', fontsize=10, fontweight='bold')
    ax.grid(True, alpha=0.3, axis='y')
    ax.axhspan(11, 18, alpha=0.2, color='green', label='Normal Range')
    ax.legend(fontsize=7)
    ax.tick_params(labelsize=7)
    
    plt.tight_layout()
    plt.show()
    
    # Demonstrate stress test
    print(f"\n{'='*60}")
    print("EXERCISE STRESS TEST SIMULATION")
    print(f"{'='*60}")
    
    healthy_simulator = CardiovascularSimulator(DiseaseType.HEALTHY)
    
    print("\nResting State:")
    print(f"HR: {healthy_simulator.current_parameters.heart_rate:.0f} bpm")
    print(f"CO: {healthy_simulator.current_parameters.cardiac_output:.1f} L/min")
    
    stress_results = healthy_simulator.perform_stress_test("vigorous")
    
    print("\nVigorous Exercise:")
    print(f"HR: {healthy_simulator.current_parameters.heart_rate:.0f} bpm")
    print(f"CO: {healthy_simulator.current_parameters.cardiac_output:.1f} L/min")
    
    # Create stress test visualization
    fig, axes = plt.subplots(2, 2, figsize=(12, 8))
    fig.suptitle('Exercise Stress Test Response', fontsize=14, fontweight='bold')
    
    # Heart rate during exercise
    ax = axes[0, 0]
    ax.plot(stress_results['time'], stress_results['heart_rate'])
    ax.set_title('Heart Rate Response')
    ax.set_xlabel('Time (s)')
    ax.set_ylabel('Heart Rate (bpm)')
    ax.grid(True, alpha=0.3)
    
    # Cardiac output during exercise
    ax = axes[0, 1]
    ax.plot(stress_results['time'], stress_results['cardiac_output'])
    ax.set_title('Cardiac Output Response')
    ax.set_xlabel('Time (s)')
    ax.set_ylabel('Cardiac Output (L/min)')
    ax.grid(True, alpha=0.3)
    
    # Blood pressure during exercise
    ax = axes[1, 0]
    ax.plot(stress_results['time'][:3000], stress_results['aortic_pressure'][:3000])
    ax.set_title('Blood Pressure Response')
    ax.set_xlabel('Time (s)')
    ax.set_ylabel('Pressure (mmHg)')
    ax.grid(True, alpha=0.3)
    
    # SVR during exercise
    ax = axes[1, 1]
    ax.plot(stress_results['time'], stress_results['systemic_resistance'])
    ax.set_title('Systemic Vascular Resistance')
    ax.set_xlabel('Time (s)')
    ax.set_ylabel('SVR (mmHg·min/L)')
    ax.grid(True, alpha=0.3)
    
    plt.tight_layout()
    plt.show()
    
    return results_summary


if __name__ == "__main__":
    # Run the comprehensive simulation
    print("Initializing Cardiovascular Modeling System...")
    print("This demonstration includes:")
    print("- Healthy cardiovascular function")
    print("- Multiple disease state simulations")
    print("- Hemodynamic calculations")
    print("- Exercise stress testing")
    print("- Pressure-volume relationships")
    print("\nRunning simulations...")
    
    results = run_comprehensive_simulation()
    
    print("\n" + "="*80)
    print("SIMULATION COMPLETE")
    print("="*80)
    print("\nKey Findings:")
    print("- Successfully modeled 6 different cardiovascular states")
    print("- Demonstrated baroreceptor reflex control")
    print("- Implemented Frank-Starling mechanism")
    print("- Calculated comprehensive hemodynamic indices")
    print("- Simulated exercise stress response")
    print("\nAll mathematical models based on established cardiovascular physiology")
    print("Ready for clinical research and educational applications")
